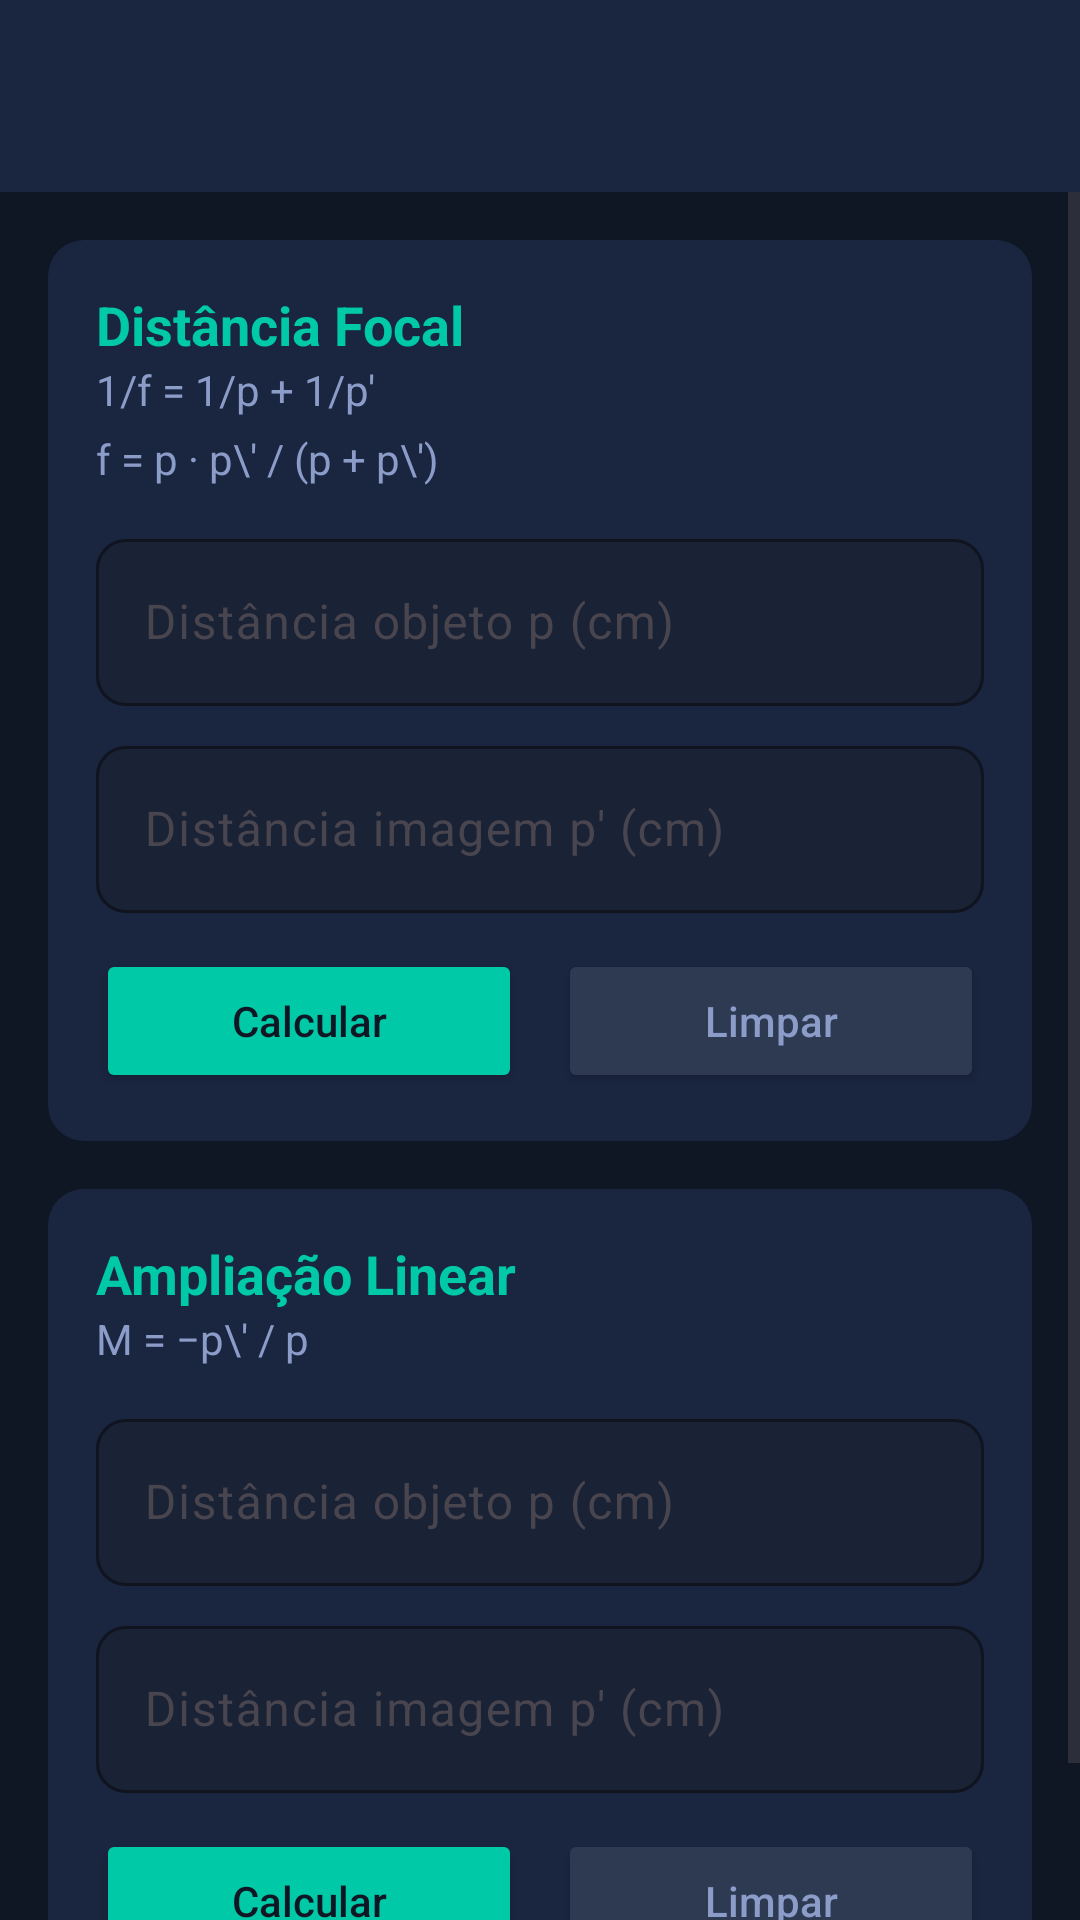

Write the Android layout XML for this screen, with the resource values it uses.
<!-- AndroidManifest.xml: application theme Theme.Checkbox -->
<!-- res/layout/activity_optica.xml -->
<?xml version="1.0" encoding="utf-8"?>
<LinearLayout
    xmlns:android="http://schemas.android.com/apk/res/android"
    xmlns:app="http://schemas.android.com/apk/res-auto"
    android:layout_width="match_parent"
    android:layout_height="match_parent"
    android:orientation="vertical"
    android:background="#0F1624">

    <androidx.appcompat.widget.Toolbar
        android:id="@+id/toolbar"
        android:layout_width="match_parent"
        android:layout_height="?attr/actionBarSize"
        android:background="#1A2540"
        android:elevation="4dp"
        android:theme="@style/Theme.Checkbox.Toolbar"
        app:titleTextColor="#FFFFFF"/>

    <ScrollView
        android:layout_width="match_parent"
        android:layout_height="0dp"
        android:layout_weight="1">

        <LinearLayout
            android:layout_width="match_parent"
            android:layout_height="wrap_content"
            android:orientation="vertical"
            android:padding="16dp">

            
            <LinearLayout android:layout_width="match_parent" android:layout_height="wrap_content"
                android:orientation="vertical" android:background="@drawable/bg_card"
                android:padding="16dp" android:layout_marginBottom="16dp">

                <TextView android:layout_width="wrap_content" android:layout_height="wrap_content"
                    android:text="@string/optica_gauss"
                    android:textColor="#00C9A7" android:textStyle="bold" android:textSize="18sp"/>
                <TextView android:layout_width="wrap_content" android:layout_height="wrap_content"
                    android:text="@string/optica_gauss_formula"
                    android:textColor="#8B9CC8" android:textSize="14sp" android:layout_marginBottom="4dp"/>
                <TextView android:layout_width="wrap_content" android:layout_height="wrap_content"
                    android:text="f = p · p\' / (p + p\')"
                    android:textColor="#8B9CC8" android:textSize="14sp" android:layout_marginBottom="12dp"/>

                <com.google.android.material.textfield.TextInputLayout
                    android:layout_width="match_parent" android:layout_height="wrap_content"
                    android:hint="Distância objeto p (cm)" android:layout_marginBottom="8dp"
                    app:boxBackgroundMode="outline" app:boxBackgroundColor="#1A2236"
                    app:boxCornerRadiusTopStart="10dp" app:boxCornerRadiusTopEnd="10dp"
                    app:boxCornerRadiusBottomStart="10dp" app:boxCornerRadiusBottomEnd="10dp"
                    app:boxStrokeColor="#00C9A7" app:hintTextColor="#8B9CC8">
                    <com.google.android.material.textfield.TextInputEditText
                        android:id="@+id/edtOpticaP"
                        android:layout_width="match_parent" android:layout_height="wrap_content"
                        android:inputType="numberDecimal|numberSigned" android:textColor="#FFFFFF"/>
                </com.google.android.material.textfield.TextInputLayout>

                <com.google.android.material.textfield.TextInputLayout
                    android:layout_width="match_parent" android:layout_height="wrap_content"
                    android:hint="Distância imagem p' (cm)" android:layout_marginBottom="12dp"
                    app:boxBackgroundMode="outline" app:boxBackgroundColor="#1A2236"
                    app:boxCornerRadiusTopStart="10dp" app:boxCornerRadiusTopEnd="10dp"
                    app:boxCornerRadiusBottomStart="10dp" app:boxCornerRadiusBottomEnd="10dp"
                    app:boxStrokeColor="#00C9A7" app:hintTextColor="#8B9CC8">
                    <com.google.android.material.textfield.TextInputEditText
                        android:id="@+id/edtOpticaPL"
                        android:layout_width="match_parent" android:layout_height="wrap_content"
                        android:inputType="numberDecimal|numberSigned" android:textColor="#FFFFFF"/>
                </com.google.android.material.textfield.TextInputLayout>

                <LinearLayout android:layout_width="match_parent" android:layout_height="wrap_content" android:orientation="horizontal">
                    <Button android:id="@+id/btnCalcOptica" android:layout_width="0dp" android:layout_height="wrap_content"
                        android:layout_weight="1" android:layout_marginEnd="6dp"
                        android:text="@string/btn_calcular" android:textAllCaps="false"
                        android:backgroundTint="#00C9A7" android:textColor="#0F1624"/>
                    <Button android:id="@+id/btnLimparOptica" android:layout_width="0dp" android:layout_height="wrap_content"
                        android:layout_weight="1" android:layout_marginStart="6dp"
                        android:text="@string/btn_limpar" android:textAllCaps="false"
                        android:backgroundTint="#2D3A52" android:textColor="#8B9CC8"/>
                </LinearLayout>
                <TextView android:id="@+id/tvResultOptica" android:layout_width="match_parent"
                    android:layout_height="wrap_content" android:textColor="#00C9A7"
                    android:textSize="16sp" android:textStyle="bold" android:layout_marginTop="10dp"
                    android:visibility="gone"/>
            </LinearLayout>

            
            <LinearLayout android:layout_width="match_parent" android:layout_height="wrap_content"
                android:orientation="vertical" android:background="@drawable/bg_card"
                android:padding="16dp" android:layout_marginBottom="8dp">

                <TextView android:layout_width="wrap_content" android:layout_height="wrap_content"
                    android:text="Ampliação Linear"
                    android:textColor="#00C9A7" android:textStyle="bold" android:textSize="18sp"/>
                <TextView android:layout_width="wrap_content" android:layout_height="wrap_content"
                    android:text="M = −p\' / p"
                    android:textColor="#8B9CC8" android:textSize="14sp" android:layout_marginBottom="12dp"/>

                <com.google.android.material.textfield.TextInputLayout
                    android:layout_width="match_parent" android:layout_height="wrap_content"
                    android:hint="Distância objeto p (cm)" android:layout_marginBottom="8dp"
                    app:boxBackgroundMode="outline" app:boxBackgroundColor="#1A2236"
                    app:boxCornerRadiusTopStart="10dp" app:boxCornerRadiusTopEnd="10dp"
                    app:boxCornerRadiusBottomStart="10dp" app:boxCornerRadiusBottomEnd="10dp"
                    app:boxStrokeColor="#00C9A7" app:hintTextColor="#8B9CC8">
                    <com.google.android.material.textfield.TextInputEditText
                        android:id="@+id/edtAmpP"
                        android:layout_width="match_parent" android:layout_height="wrap_content"
                        android:inputType="numberDecimal|numberSigned" android:textColor="#FFFFFF"/>
                </com.google.android.material.textfield.TextInputLayout>

                <com.google.android.material.textfield.TextInputLayout
                    android:layout_width="match_parent" android:layout_height="wrap_content"
                    android:hint="Distância imagem p' (cm)" android:layout_marginBottom="12dp"
                    app:boxBackgroundMode="outline" app:boxBackgroundColor="#1A2236"
                    app:boxCornerRadiusTopStart="10dp" app:boxCornerRadiusTopEnd="10dp"
                    app:boxCornerRadiusBottomStart="10dp" app:boxCornerRadiusBottomEnd="10dp"
                    app:boxStrokeColor="#00C9A7" app:hintTextColor="#8B9CC8">
                    <com.google.android.material.textfield.TextInputEditText
                        android:id="@+id/edtAmpPL"
                        android:layout_width="match_parent" android:layout_height="wrap_content"
                        android:inputType="numberDecimal|numberSigned" android:textColor="#FFFFFF"/>
                </com.google.android.material.textfield.TextInputLayout>

                <LinearLayout android:layout_width="match_parent" android:layout_height="wrap_content" android:orientation="horizontal">
                    <Button android:id="@+id/btnCalcAmp" android:layout_width="0dp" android:layout_height="wrap_content"
                        android:layout_weight="1" android:layout_marginEnd="6dp"
                        android:text="@string/btn_calcular" android:textAllCaps="false"
                        android:backgroundTint="#00C9A7" android:textColor="#0F1624"/>
                    <Button android:id="@+id/btnLimparAmp" android:layout_width="0dp" android:layout_height="wrap_content"
                        android:layout_weight="1" android:layout_marginStart="6dp"
                        android:text="@string/btn_limpar" android:textAllCaps="false"
                        android:backgroundTint="#2D3A52" android:textColor="#8B9CC8"/>
                </LinearLayout>
                <TextView android:id="@+id/tvResultAmp" android:layout_width="match_parent"
                    android:layout_height="wrap_content" android:textColor="#00C9A7"
                    android:textSize="16sp" android:textStyle="bold" android:layout_marginTop="10dp"
                    android:visibility="gone"/>
            </LinearLayout>

        </LinearLayout>
    </ScrollView>
</LinearLayout>
<!-- resources referenced by this layout -->
<resources>
  <!-- drawable bg_card (drawable) -->
  <?xml version="1.0" encoding="utf-8"?>
  <shape xmlns:android="http://schemas.android.com/apk/res/android">
      <solid android:color="#1A2540"/>
      <corners android:radius="12dp"/>
  </shape>
  <string name="btn_calcular">Calcular</string>
  <string name="btn_limpar">Limpar</string>
  <string name="optica_gauss">Distância Focal</string>
  <string name="optica_gauss_formula">1/f = 1/p + 1/p\'</string>
  <style name="Theme.Checkbox.Toolbar" parent="ThemeOverlay.AppCompat.Dark.ActionBar">
          <item name="colorControlNormal">@color/colorTextPrimary</item>
      </style>
  <style name="Theme.Checkbox" parent="Base.Theme.Checkbox" />
  <color name="colorTextPrimary">#FFFFFF</color>
  <style name="Base.Theme.Checkbox" parent="Theme.Material3.DayNight.NoActionBar">
          <item name="colorPrimary">@color/colorPrimary</item>
          <item name="colorPrimaryVariant">@color/colorPrimaryDark</item>
          <item name="colorSecondary">@color/colorSecondary</item>
          <item name="android:windowBackground">@color/colorBackground</item>
          <item name="android:statusBarColor">@color/colorCard</item>
      </style>
  <color name="colorPrimary">#00C9A7</color>
  <color name="colorPrimaryDark">#007A66</color>
  <color name="colorSecondary">#4F7FFA</color>
  <color name="colorBackground">#0F1624</color>
  <color name="colorCard">#1A2540</color>
</resources>
